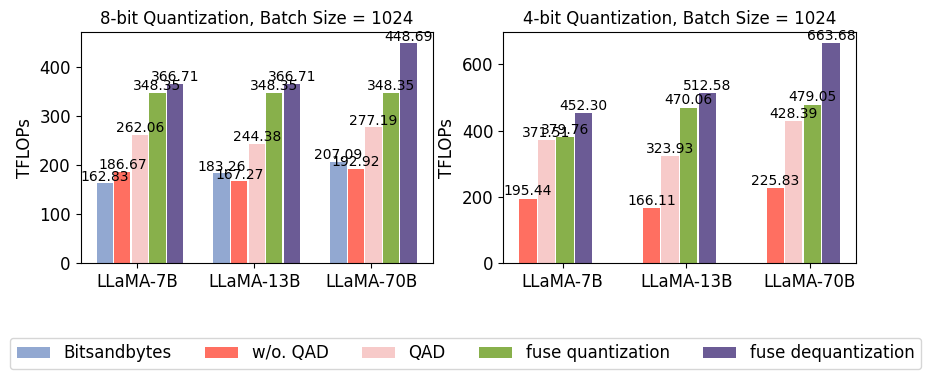

Source code (Python): (Note: this script raises an exception after producing the figure.)
# batch size == 1024
import matplotlib.pyplot as plt
import numpy as np

# Define the bar colors
bar_colors_default= ["#FF6F61", "#6B5B95", "#88B04B", "#F7CAC9", "#92A8D1", "#F9DC5C"]

# Set font size
plt.rcParams.update({'font.size': 12})

def autolabel(rects, ax):
    """Attach a text label above each bar in *rects*, displaying its height."""
    for rect in rects:
        height = rect.get_height()
        ax.annotate("%.2f"%(height), ha='center', va='bottom', fontsize=10, color="k",fontname='Times New Roman',
                    xy=(rect.get_x() + rect.get_width() / 2, height - 4),
                    xytext=(0, 1),  # 1 points vertical offset
                    textcoords="offset points")

# Create a figure and set its size
fig, (ax1, ax2) = plt.subplots(1, 2, figsize=(10, 3), dpi=800)

# Plot the first graph on ax1
labels = ['unscheduled', 'unfused', 'fuse1', 'fuse2']
llama8 = [186.6653794, 262.0566106, 348.3529008, 366.7102629]
llama4 = [195.440493, 371.5115662, 379.7646831, 452.3033424]
# Plot the second graph on ax2
labels = ['unscheduled', 'unfused', 'fuse1', 'fuse2']
llama13_8 = [167.2737553, 244.3806752, 389.3909362, 366.7102629]
llama13_4 = [166.1059161, 323.9310135, 470.0601602, 512.5750442]
# ax 3 maybe
# labels = ['unscheduled', 'unfused', 'fuse1', 'fuse2']
llama70_8 = [192.921466, 277.1870944, 354.3076675, 448.6939782]
llama70_4 = [225.8313132, 428.3879121, 479.0544778, 663.6802144]

labels = ['LLaMA-7B', 'LLaMA-13B', 'LLaMA-70B']
bnb = [162.82762765832004, 183.2560764360725, 207.09288710112858]
unschedule = [186.6653794, 167.2737553, 192.921466]
unfuse = [262.0566106, 244.3806752, 277.1870944]
fuse1 = [348.3529008, 348.3529008, 348.3529008]
fuse2 = [366.7102629, 366.7102629, 448.6939782]

width = 0.14  # the width of the bars
x = np.arange(len(labels))
rects0 = ax1.bar(x - width*2, bnb, width, label='Bitsandbytes', color=bar_colors_default[4])
rects1 = ax1.bar(x - width+0.01, unschedule, width, label='w/o. QAD', color=bar_colors_default[0])
rects2 = ax1.bar(x + 0.02, unfuse, width, label='QAD', color=bar_colors_default[3])
rects3 = ax1.bar(x + width + 0.03, fuse1, width, label='fuse quantization', color=bar_colors_default[2])
rects4 = ax1.bar(x + width*2 + 0.04, fuse2, width, label='fuse dequantization', color = bar_colors_default[1])
autolabel(rects0, ax1)
autolabel(rects1, ax1)
autolabel(rects2, ax1)
autolabel(rects3, ax1)
autolabel(rects4, ax1)
ax1.set_xticks(x)
ax1.set_xticklabels(labels)


# ax2
unschedule4 = [195.440493, 166.1059161, 225.8313132]
unfuse4 = [371.5115662, 323.9310135, 428.3879121]
fuse14 = [379.7646831, 470.0601602, 479.0544778]
fuse24 = [452.3033424, 512.5750442, 663.6802144]

rects1 = ax2.bar(x - width*2, unschedule4, width, color=bar_colors_default[0])
rects2 = ax2.bar(x - width+0.01, unfuse4, width, color=bar_colors_default[3])
rects3 = ax2.bar(x + 0.02, fuse14, width, color=bar_colors_default[2])
rects4 = ax2.bar(x + width+0.03, fuse24, width, color = bar_colors_default[1])
autolabel(rects1, ax2)
autolabel(rects2, ax2)
autolabel(rects3, ax2)
autolabel(rects4, ax2)
ax2.set_xticks(x)
ax2.set_xticklabels(labels)


# Set the x-axis and y-axis labels for ax1
# ax1.set_xlabel('Batch Size',fontsize=12,fontdict={'family' : 'Times New Roman', 'size' : 16})
ax1.set_ylabel('TFLOPs',fontsize=12,fontdict={'family' : 'Times New Roman', 'size' : 16})
ax1.set_title('8-bit Quantization, Batch Size = 1024',fontsize=12, fontname='Times New Roman')

# Set the x-axis and y-axis labels for ax2
# ax2.set_xlabel('Batch Size',fontsize=12, fontproperties = 'Times New Roman')
ax2.set_ylabel('TFLOPs',fontsize=12, fontproperties = 'Times New Roman')

# Set the title of ax2
ax2.set_title('4-bit Quantization, Batch Size = 1024',fontsize=12, fontname='Times New Roman')


x1_label = ax1.get_xticklabels() 
[x1_label_temp.set_fontname('Times New Roman') for x1_label_temp in x1_label]
y1_label = ax1.get_yticklabels() 
[y1_label_temp.set_fontname('Times New Roman') for y1_label_temp in y1_label]
 
x1_label = ax2.get_xticklabels() 
[x1_label_temp.set_fontname('Times New Roman') for x1_label_temp in x1_label]
y1_label = ax2.get_yticklabels() 
[y1_label_temp.set_fontname('Times New Roman') for y1_label_temp in y1_label]

legend_font = {
    'family': 'Times New Roman', # 字体
    'style': 'normal',
    'size': 12, # 字号
    'weight': "normal", # 是否加粗，不加粗
}
# Add a legend to ax1


fig.legend(fontsize='small', bbox_to_anchor=(0.51, -0.11), loc='upper center', ncol=9, prop=legend_font)
plt.savefig('figure/break_down.pdf', dpi=800, bbox_inches='tight')

# Show the plot
plt.show()
plt.close()
